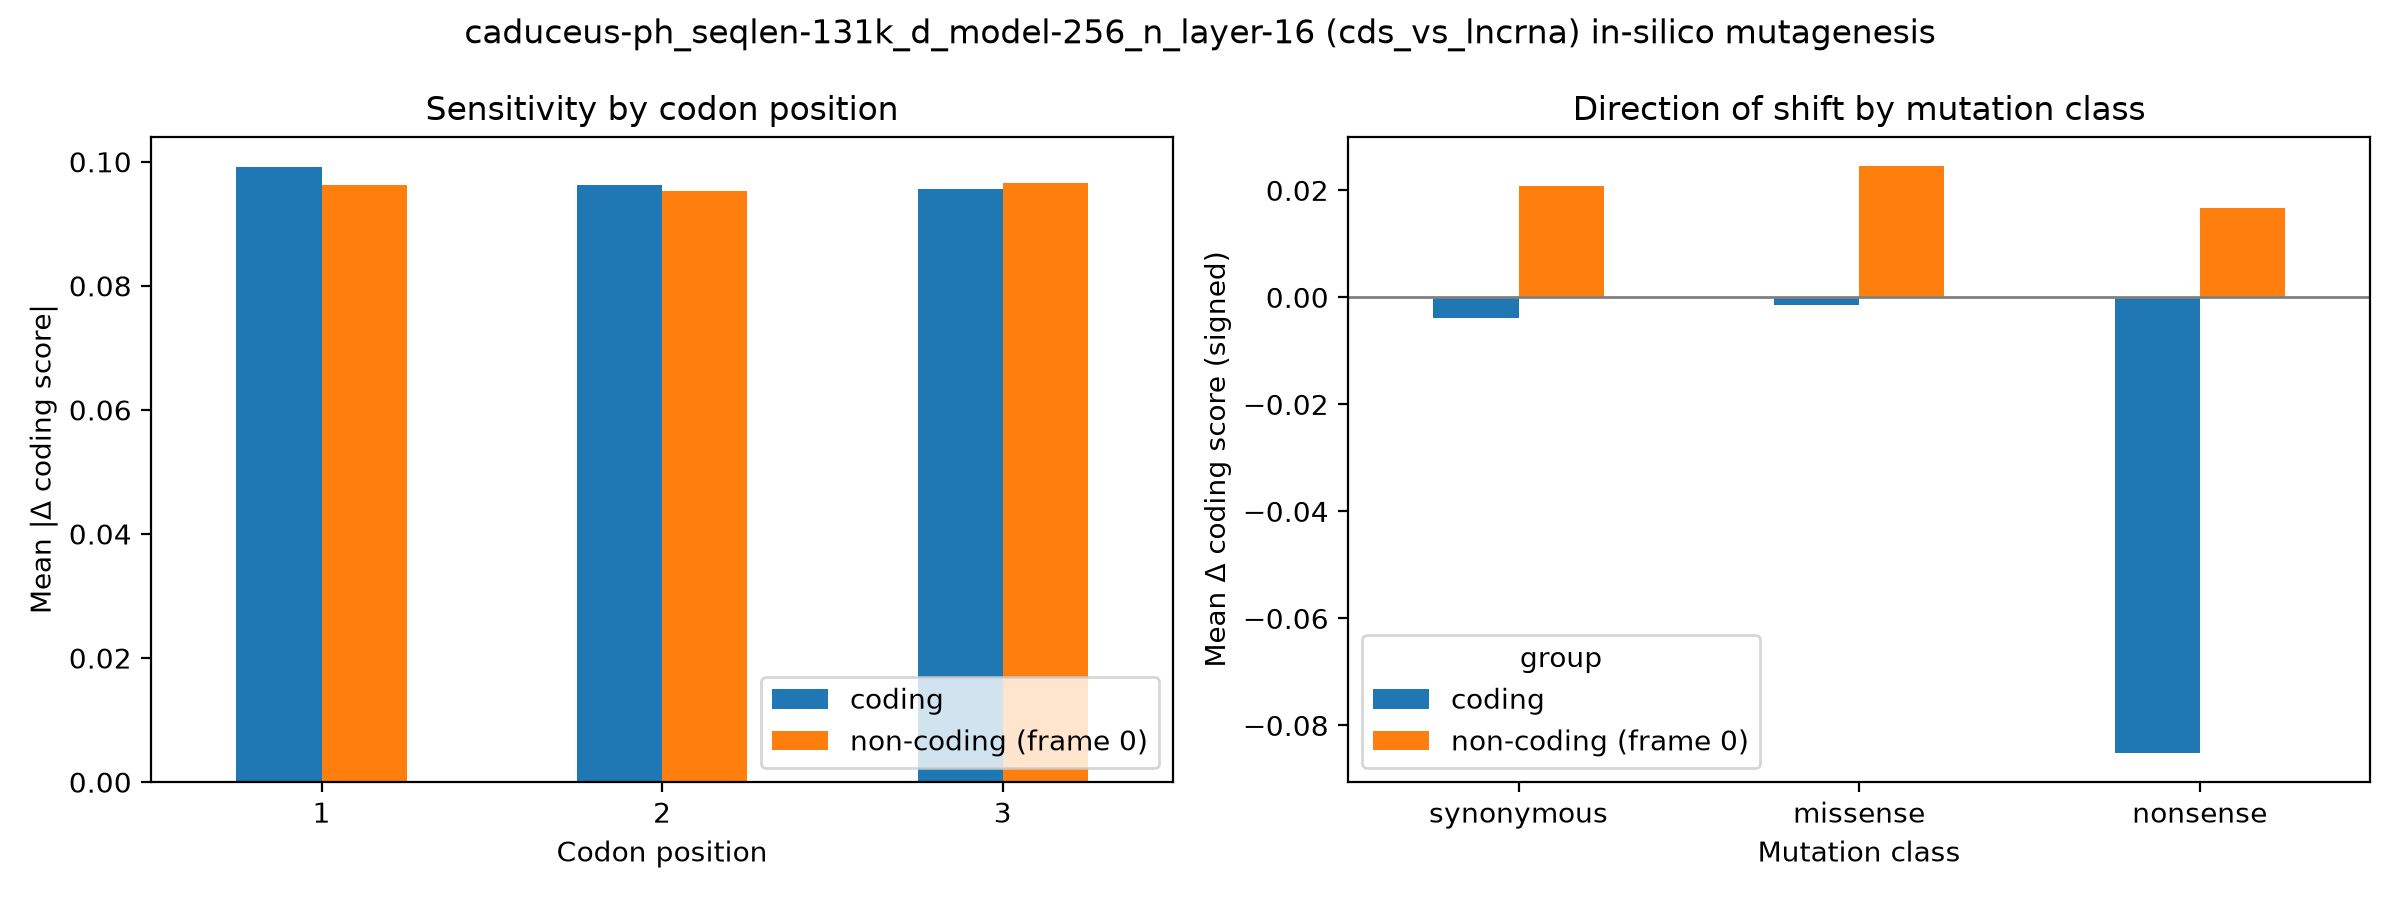

The file beside this chart, header and first rows:
group, codon_pos, mean_abs_delta, n
coding, 1, 0.09909, 18000
coding, 2, 0.09623, 18000
coding, 3, 0.0956, 18000
non-coding (frame 0), 1, 0.09619, 18000
non-coding (frame 0), 2, 0.09525, 18000
non-coding (frame 0), 3, 0.09665, 18000
